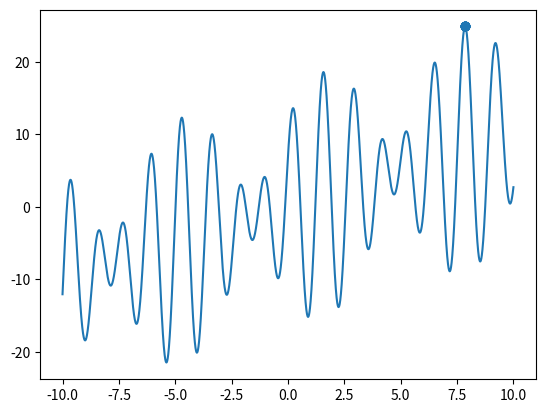

This figure's Python source:
import matplotlib.pyplot as plt
import numpy as np

# 粒子类
class Partical:
    def __init__(self):
        self.pos = 0
        self.speed = 0
        self.pbest = 0
        self.fitness = 0

# 粒子群算法
class PSO:
    def __init__(self):
        self.w = 0.5
        self.c1 = 1
        self.c2 = 2
        self.gbest = 0
        self.num = 10
        self.POP = []
        self.iterNum = 1000
    #评价函数
    def fitness(self, x):
        return  x + 10 * np.sin(5 * x) + 7 * np.cos(4 * x)
    # 全局最优
    def gbestSearch(self, pop):
        for partical in pop:
            if partical.fitness > self.fitness(self.gbest):
                self.gbest = partical.pos
    # 初始化粒子群
    def initPopulation(self, pop, N):
        for i in range(N):
            partical = Partical()
            partical.pos = np.random.uniform(-10, 10)
            partical.fitness = self.fitness(partical.pos)
            partical.pbest = partical.fitness
            pop.append(partical)
        self.gbestSearch(pop)
    # 粒子更新
    def update(self, pop):
        for partical in pop:
            speed = self.w * partical.speed + self.c1*np.random.random()*(partical.pbest-partical.pos)+self.c2*np.random.random()*(self.gbest-partical.pos)

            pos = partical.pos + speed

            if -10 < pos < 10:
                print(pos)
                partical.speed = speed
                partical.pos = pos
                partical.fitness = self.fitness(partical.pos)
                if partical.fitness > self.fitness(partical.pbest):
                    partical.pbest = partical.pos
    # 迭代
    def start(self):
        self.initPopulation(self.POP, self.num)

        for i in range(self.iterNum):
            self.update(self.POP)

            self.gbestSearch(self.POP)


# 可视化
pso = PSO()
pso.start()
outputx = []
outputy = []

for partical in pso.POP:
    outputx.append(partical.pos)
    outputy.append(partical.fitness)
    print("x=", partical.pos, "f(x)=", partical.fitness)
print(pso.gbest, pso.fitness(pso.gbest))
x = np.linspace(-10, 10, 10000)
y = x + 10 * np.sin(5 * x) + 7 * np.cos(4 * x)
plt.plot(x, y)
plt.scatter(outputx, outputy)
plt.show()




